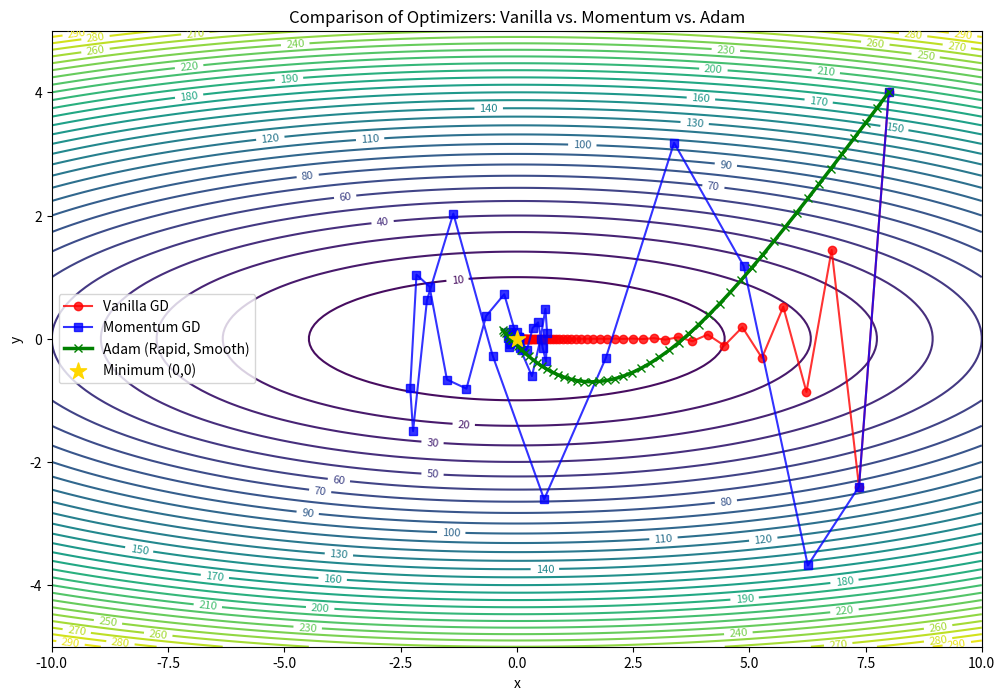
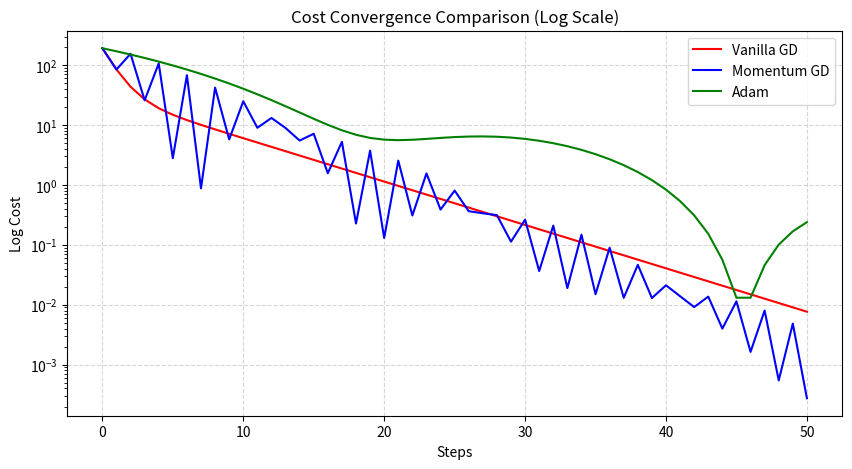

Generate these figures, in order, with matplotlib:
import numpy as np
import matplotlib.pyplot as plt

# Set seed for reproducibility
np.random.seed(42)

def cost_ravine(x, y):
    return 0.5 * x**2 + 10.0 * y**2

def grad_ravine(x, y):
    return np.array([x, 20.0 * y])

def optimize_vanilla(start_pos, lr=0.15, epochs=50):
    pos = np.array(start_pos, dtype=float)
    history = [pos.copy()]
    for _ in range(epochs):
        grad = grad_ravine(pos[0], pos[1])
        pos -= lr * grad
        history.append(pos.copy())
    return np.array(history)

def optimize_momentum(start_pos, lr=0.15, beta=0.9, epochs=50):
    pos = np.array(start_pos, dtype=float)
    v = np.zeros(2)
    history = [pos.copy()]
    for _ in range(epochs):
        grad = grad_ravine(pos[0], pos[1])
        v = beta * v + lr * grad
        pos -= v
        history.append(pos.copy())
    return np.array(history)

def optimize_adam(start_pos, lr=0.15, beta1=0.9, beta2=0.999, eps=1e-8, epochs=50):
    pos = np.array(start_pos, dtype=float)
    m = np.zeros(2)
    v = np.zeros(2)
    history = [pos.copy()]
    
    for t in range(1, epochs + 1):
        grad = grad_ravine(pos[0], pos[1])
        
        # 1. Update first moment
        m = beta1 * m + (1.0 - beta1) * grad
        
        # 2. Update second moment
        v = beta2 * v + (1.0 - beta2) * (grad ** 2)
        
        # 3. Bias correction
        m_hat = m / (1.0 - beta1 ** t)
        v_hat = v / (1.0 - beta2 ** t)
        
        # 4. Parameter update
        pos -= (lr / (np.sqrt(v_hat) + eps)) * m_hat
        history.append(pos.copy())
        
    return np.array(history)

# Run optimizations starting at (8.0, 4.0)
start = [8.0, 4.0]
path_vanilla = optimize_vanilla(start, lr=0.08)
path_momentum = optimize_momentum(start, lr=0.08, beta=0.8)
path_adam = optimize_adam(start, lr=0.25)

x = np.linspace(-10, 10, 150)
y = np.linspace(-5, 5, 150)
X, Y = np.meshgrid(x, y)
Z = cost_ravine(X, Y)

plt.figure(figsize=(12, 8))
contours = plt.contour(X, Y, Z, levels=30, cmap='viridis')
plt.clabel(contours, inline=1, fontsize=8)

# Plot paths
plt.plot(path_vanilla[:, 0], path_vanilla[:, 1], color='red', marker='o', alpha=0.8, linewidth=1.5, label='Vanilla GD')
plt.plot(path_momentum[:, 0], path_momentum[:, 1], color='blue', marker='s', alpha=0.8, linewidth=1.5, label='Momentum GD')
plt.plot(path_adam[:, 0], path_adam[:, 1], color='green', marker='x', linewidth=2.5, label='Adam (Rapid, Smooth)')

plt.scatter(0, 0, color='gold', s=150, marker='*', zorder=5, label='Minimum (0,0)')
plt.xlabel('x')
plt.ylabel('y')
plt.xlim(-10, 10)
plt.ylim(-5, 5)
plt.title('Comparison of Optimizers: Vanilla vs. Momentum vs. Adam')
plt.legend()
plt.show()

cost_vanilla = [cost_ravine(p[0], p[1]) for p in path_vanilla]
cost_momentum = [cost_ravine(p[0], p[1]) for p in path_momentum]
cost_adam = [cost_ravine(p[0], p[1]) for p in path_adam]

plt.figure(figsize=(10, 5))
plt.plot(cost_vanilla, color='red', label='Vanilla GD')
plt.plot(cost_momentum, color='blue', label='Momentum GD')
plt.plot(cost_adam, color='green', label='Adam')
plt.yscale('log')
plt.xlabel('Steps')
plt.ylabel('Log Cost')
plt.title('Cost Convergence Comparison (Log Scale)')
plt.grid(True, linestyle='--', alpha=0.5)
plt.legend()
plt.show()
